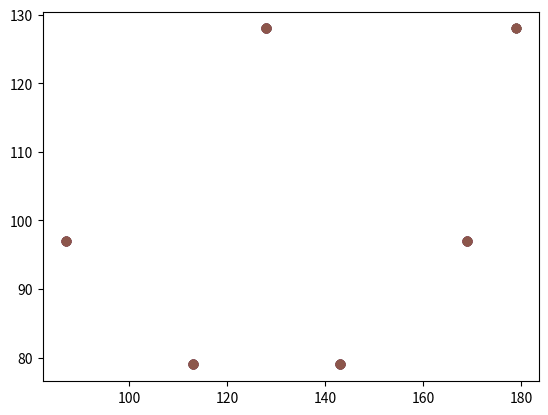

Here is the Python script that generated this plot: (Note: this script raises an exception after producing the figure.)
# instead of online Geogebra

import matplotlib.pyplot as plt

l = [(128, 128), (179, 128), (169, 97), (169, 97), (128, 128), (169, 97), (143, 79), (143, 79), (128, 128), (143, 79), (113, 79), (113, 79), (128, 128), (113, 79), (87, 97), (87, 97)] # also work with parenthesis ?

##

X, Y = [], []

for point in l: # or could use numpy notations
    X += [point[0]]
    Y += [point[1]]


for point in l:
    plt.scatter(X, Y)

plt.show()

##

objFile = "C:\\Users\\Benjamin\\Desktop\\BensFolder\\DEV\\C and co\\C++\\Projects\\LemnosLife\\ConverterMap\\Python\\Structures\\ModelATV.obj"

f = open(objFile)
lines = f.readlines()
f.close()

v, f, vr, vrs = [], [], [], []

linesLen = len(lines)
for linesIndex in range(linesLen):
    line = lines[linesIndex][:-1].replace(" #1", "")
    id = line[:2]
    data = line[2:]
    if data != '' and data[-1] == ' ':
        data = data[:-1]
    dataCell = [data]
    dataParts = data.split()
    dataPartsLen = len(dataParts)
    if id == "v ":
        vs = []
        for dataPartsIndex in range(dataPartsLen):
            dataPart = dataParts[dataPartsIndex]
            vs += [float(dataPart)]
            #print(dataPart)
        #print(vs)
        v += [vs]#dataCell
    if id == "f ":
        f += dataCell
        vr = []
        for dataPartsIndex in range(dataPartsLen):
            dataPart = dataParts[dataPartsIndex]
            dataPartParts = dataPart.split('/')
            vi = int(dataPartParts[0])
            vr += [v[vi - 1]]
        vrs += [vr]

##

l = []

vrs0Len = len(vrs[0])
for ptIndex in range(vrs0Len): # vrs0Len
    pt = vrs[0][ptIndex]
    l += [[pt[0], pt[1]]]
